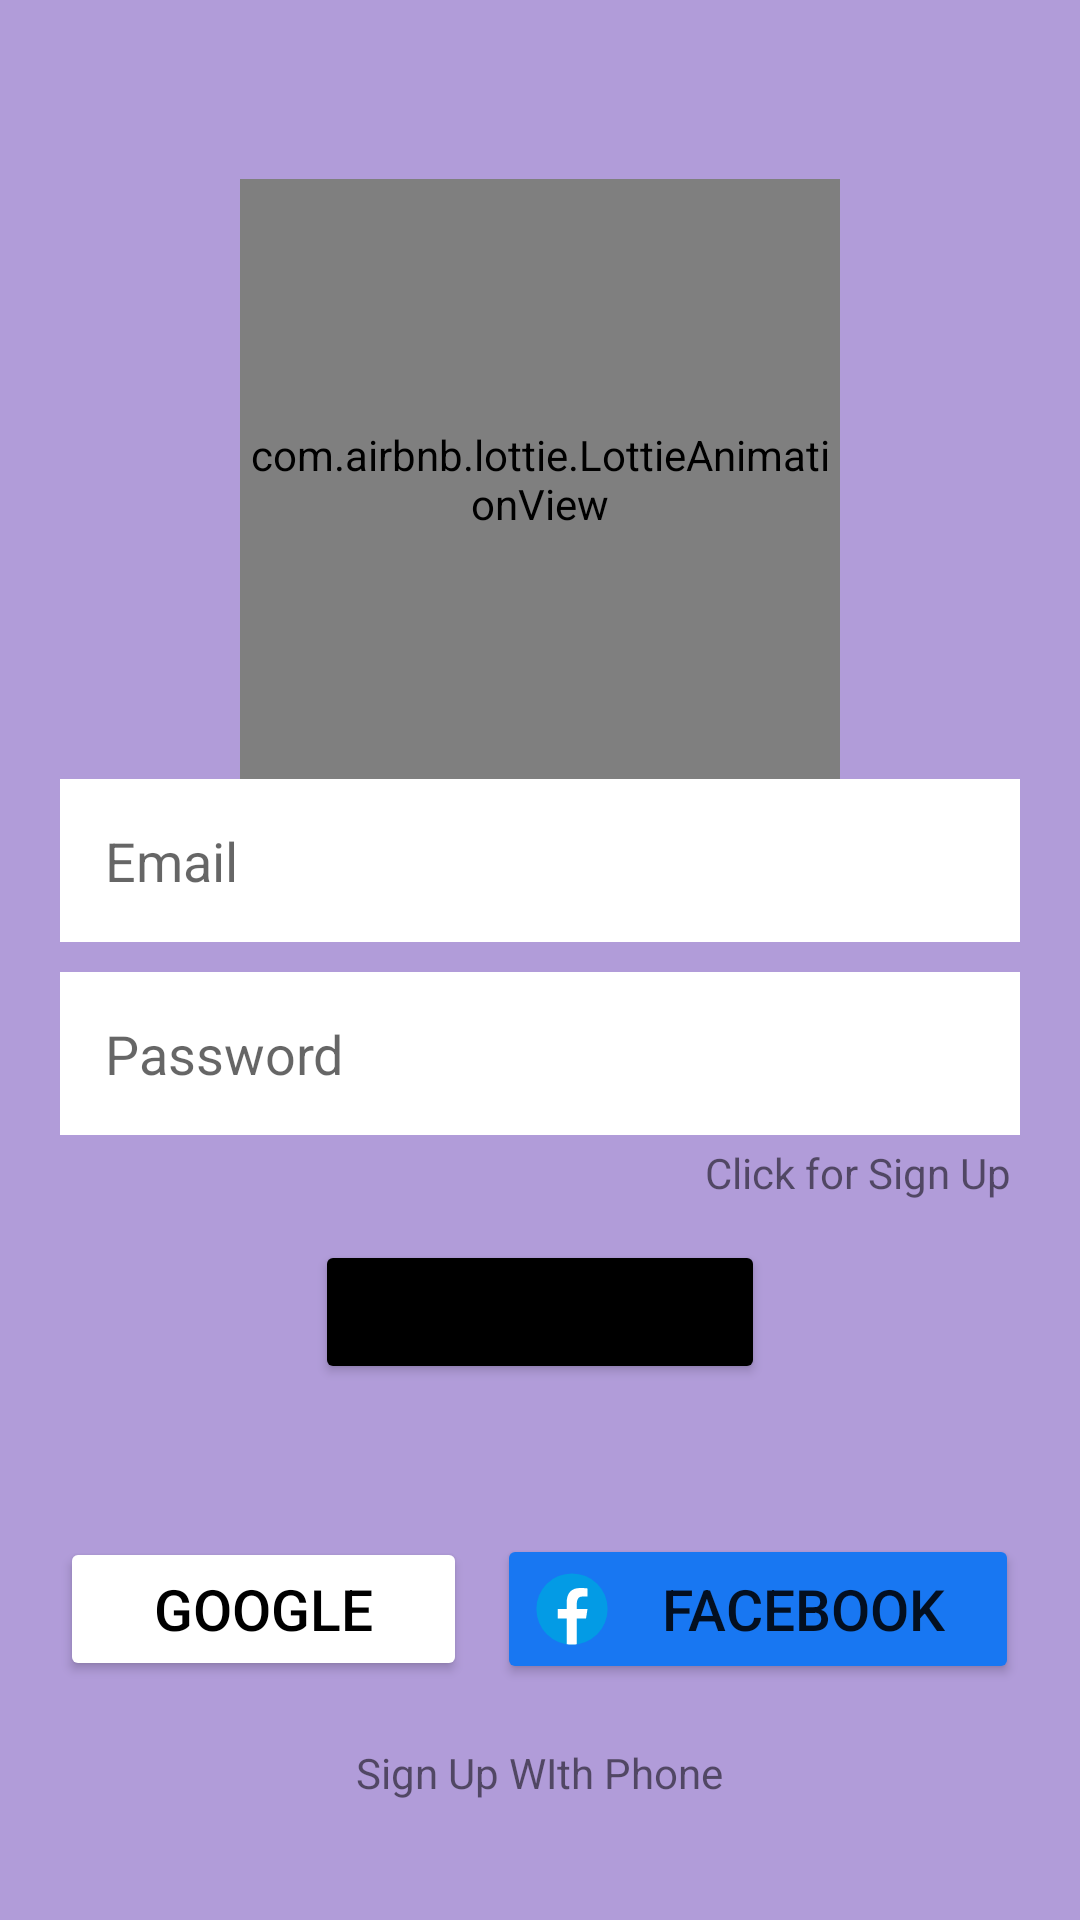

Android layout source for this screen:
<!-- AndroidManifest.xml: application theme Theme.MicroChat -->
<!-- res/layout/activity_signin.xml -->
<?xml version="1.0" encoding="utf-8"?>
<LinearLayout xmlns:android="http://schemas.android.com/apk/res/android"
    xmlns:tools="http://schemas.android.com/tools"
    xmlns:app="http://schemas.android.com/apk/res-auto"
    android:id="@+id/main"
    android:layout_width="match_parent"
    android:layout_height="match_parent"
    android:background="@color/light_purple"
    android:orientation="vertical"
    android:gravity="center"
    tools:context=".signinActivity">

    <LinearLayout
        android:layout_width="match_parent"
        android:layout_height="wrap_content"
        android:layout_margin="20dp"
        android:gravity="center_horizontal"
        android:orientation="vertical">

        <com.airbnb.lottie.LottieAnimationView
            android:layout_width="200dp"
            android:layout_height="200dp"
            app:lottie_autoPlay="true"
            app:lottie_loop="true"
            app:lottie_rawRes="@raw/chat" />


        <EditText
            android:id="@+id/email"
            android:layout_width="match_parent"
            android:layout_height="wrap_content"
            android:layout_marginBottom="10dp"
            android:background="@color/white"
            android:ems="10"
            android:hint="Email"
            android:inputType="textEmailAddress"
            android:padding="15dp" />

        <EditText
            android:id="@+id/password"
            android:layout_width="match_parent"
            android:layout_height="wrap_content"
            android:background="@color/white"
            android:ems="10"
            android:hint="Password"
            android:inputType="textPassword"
            android:padding="15dp" />

        <TextView
            android:id="@+id/clickSignup"
            android:layout_width="wrap_content"
            android:layout_height="wrap_content"
            android:layout_gravity="right"
            android:padding="3dp"
            android:text="Click for Sign Up" />

        <Button
            android:id="@+id/signin"
            android:layout_width="150dp"
            android:layout_height="wrap_content"
            android:layout_margin="10dp"
            android:backgroundTint="@color/black"
            android:padding="10dp"
            android:text="Sign In"
            app:cornerRadius="10dp" />
    </LinearLayout>

    <LinearLayout
        android:layout_width="match_parent"
        android:layout_height="wrap_content"
        android:layout_margin="20dp"
        android:orientation="horizontal">

        <Button
            android:id="@+id/google"
            android:layout_width="wrap_content"
            android:layout_height="wrap_content"
            android:layout_marginRight="10dp"
            android:layout_weight="1"
            android:backgroundTint="@color/white"
            android:drawableLeft="@drawable/google"
            android:padding="10dp"
            android:text="Google"
            android:textColor="@color/black"
            android:textSize="19sp"
            app:cornerRadius="10dp" />

        <Button
            android:id="@+id/facebook"
            android:layout_width="wrap_content"
            android:layout_height="wrap_content"
            android:layout_weight="0.7"
            android:backgroundTint="#1877F2"
            android:drawableLeft="@drawable/facebook"
            android:padding="10dp"
            android:text="Facebook"
            android:textSize="19sp"
            app:cornerRadius="10dp" />

    </LinearLayout>

    <TextView
        android:id="@+id/signup_phone"
        android:layout_width="wrap_content"
        android:layout_height="wrap_content"
        android:text="Sign Up WIth Phone" />


</LinearLayout>
<!-- resources referenced by this layout -->
<resources>
  <color name="black">#FF000000</color>
  <color name="light_purple">#B19CD9</color>
  <color name="white">#FFFFFFFF</color>
  <!-- drawable facebook (drawable) -->
  <vector xmlns:android="http://schemas.android.com/apk/res/android"
      android:width="30dp"
      android:height="30dp"
      android:viewportWidth="48"
      android:viewportHeight="48">
    <path
        android:pathData="M24,5A19,19 0,1 0,24 43A19,19 0,1 0,24 5Z"
        android:fillColor="#039be5"/>
    <path
        android:pathData="M26.572,29.036h4.917l0.772,-4.995h-5.69v-2.73c0,-2.075 0.678,-3.915 2.619,-3.915h3.119v-4.359c-0.548,-0.074 -1.707,-0.236 -3.897,-0.236c-4.573,0 -7.254,2.415 -7.254,7.917v3.323h-4.701v4.995h4.701v13.729C22.089,42.905 23.032,43 24,43c0.875,0 1.729,-0.08 2.572,-0.194V29.036z"
        android:fillColor="#fff"/>
  </vector>
  <style name="Theme.MicroChat" parent="Base.Theme.MicroChat" />
  <style name="Base.Theme.MicroChat" parent="Theme.MaterialComponents.DayNight.DarkActionBar">
          
          
      </style>
</resources>
